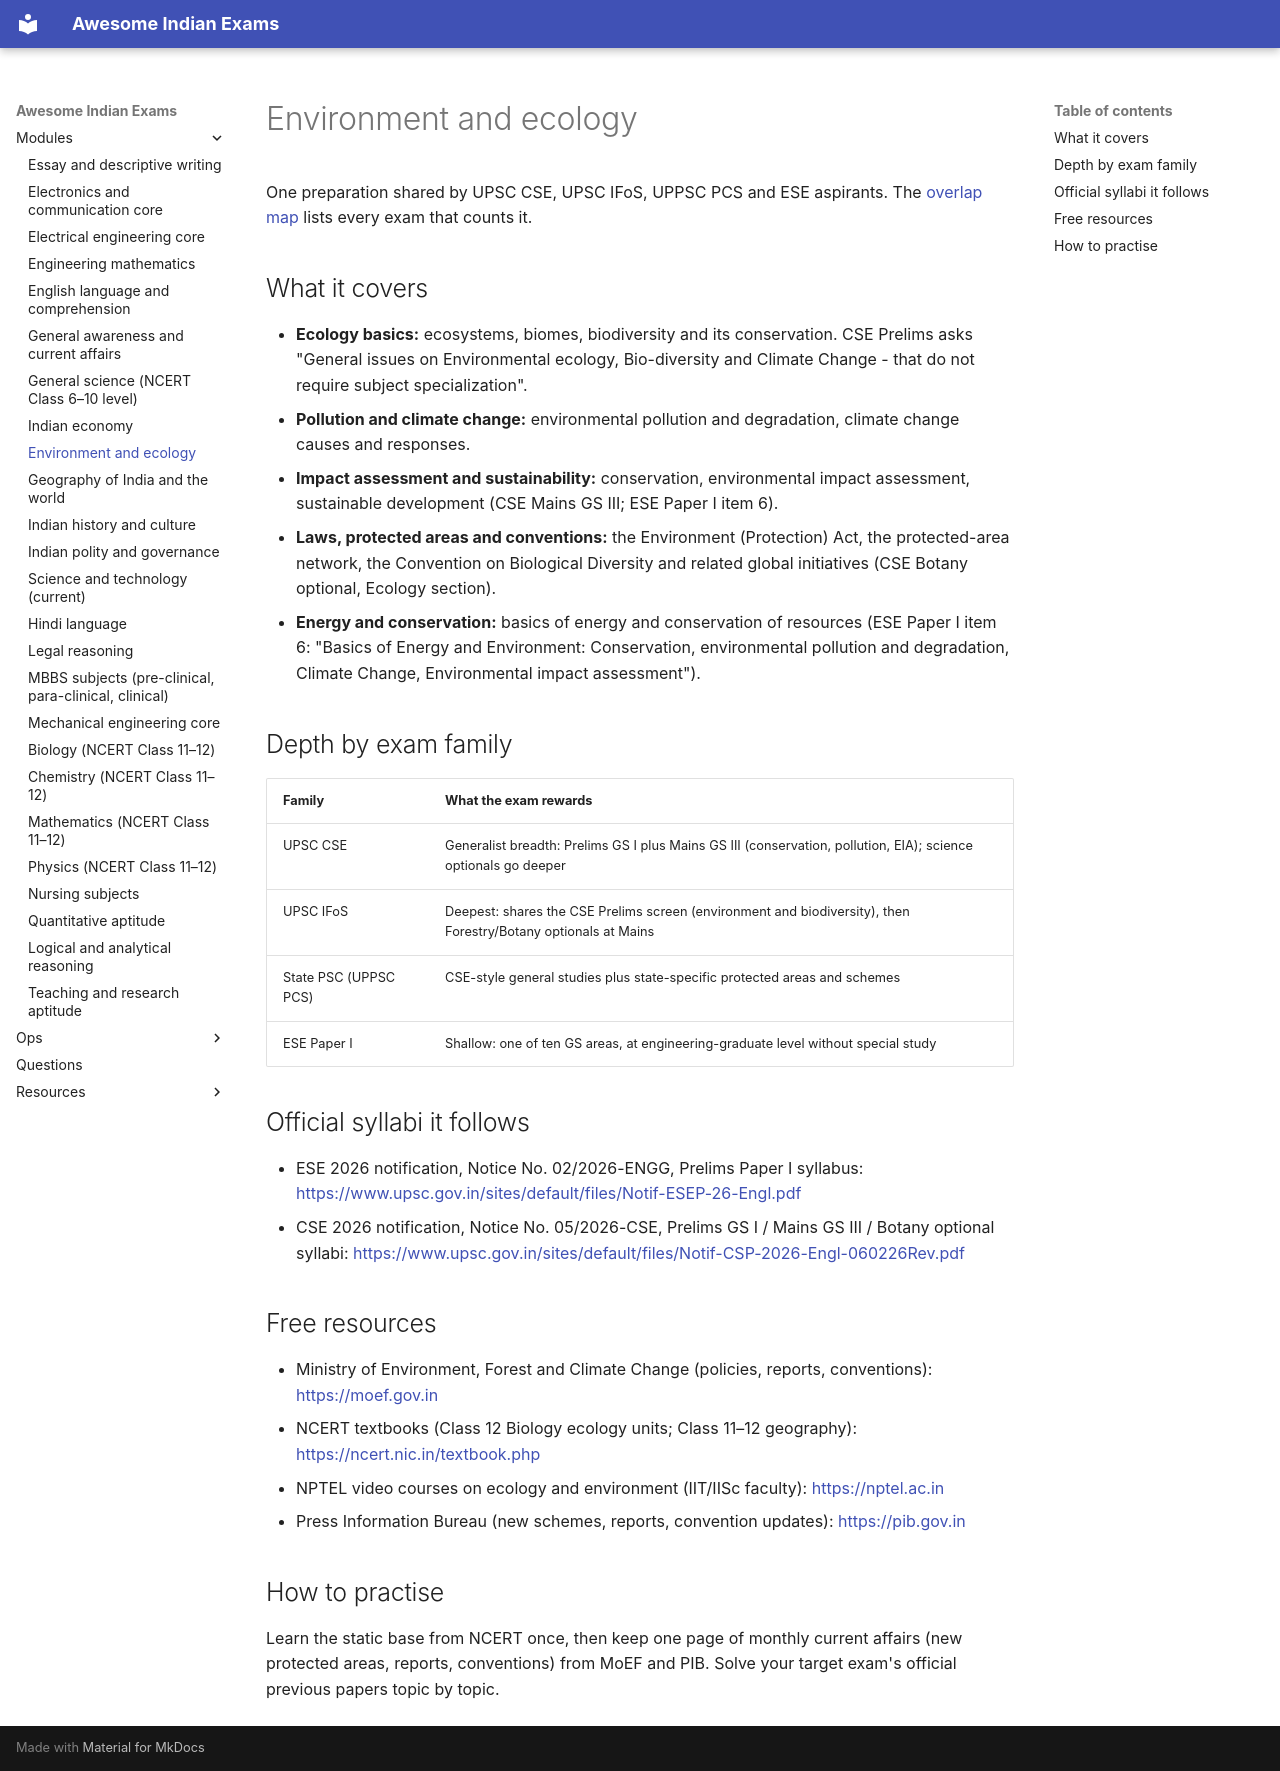

repository: lakhidas168-ship-it/awesome-indian-exams · page: modules/gs-environment/index.html · generator: mkdocs

---
title: Environment and ecology
module_id: gs-environment
---

# Environment and ecology

One preparation shared by UPSC CSE, UPSC IFoS, UPPSC PCS and ESE aspirants. The [overlap map](../resources/overlap-map.md) lists every exam that counts it.

## What it covers

- **Ecology basics:** ecosystems, biomes, biodiversity and its conservation. CSE Prelims asks "General issues on Environmental ecology, Bio-diversity and Climate Change - that do not require subject specialization".
- **Pollution and climate change:** environmental pollution and degradation, climate change causes and responses.
- **Impact assessment and sustainability:** conservation, environmental impact assessment, sustainable development (CSE Mains GS III; ESE Paper I item 6).
- **Laws, protected areas and conventions:** the Environment (Protection) Act, the protected-area network, the Convention on Biological Diversity and related global initiatives (CSE Botany optional, Ecology section).
- **Energy and conservation:** basics of energy and conservation of resources (ESE Paper I item 6: "Basics of Energy and Environment: Conservation, environmental pollution and degradation, Climate Change, Environmental impact assessment").

## Depth by exam family

| Family | What the exam rewards |
|---|---|
| UPSC CSE | Generalist breadth: Prelims GS I plus Mains GS III (conservation, pollution, EIA); science optionals go deeper |
| UPSC IFoS | Deepest: shares the CSE Prelims screen (environment and biodiversity), then Forestry/Botany optionals at Mains |
| State PSC (UPPSC PCS) | CSE-style general studies plus state-specific protected areas and schemes |
| ESE Paper I | Shallow: one of ten GS areas, at engineering-graduate level without special study |

## Official syllabi it follows

- ESE 2026 notification, Notice No. 02/2026-ENGG, Prelims Paper I syllabus: <https://www.upsc.gov.in/sites/default/files/Notif-ESEP-26-Engl.pdf>
- CSE 2026 notification, Notice No. 05/2026-CSE, Prelims GS I / Mains GS III / Botany optional syllabi: <https://www.upsc.gov.in/sites/default/files/Notif-CSP-2026-Engl-060226Rev.pdf>

## Free resources

- Ministry of Environment, Forest and Climate Change (policies, reports, conventions): <https://moef.gov.in>
- NCERT textbooks (Class 12 Biology ecology units; Class 11–12 geography): <https://ncert.nic.in/textbook.php>
- NPTEL video courses on ecology and environment (IIT/IISc faculty): <https://nptel.ac.in>
- Press Information Bureau (new schemes, reports, convention updates): <https://pib.gov.in>

## How to practise

Learn the static base from NCERT once, then keep one page of monthly current affairs (new protected areas, reports, conventions) from MoEF and PIB. Solve your target exam's official previous papers topic by topic.
